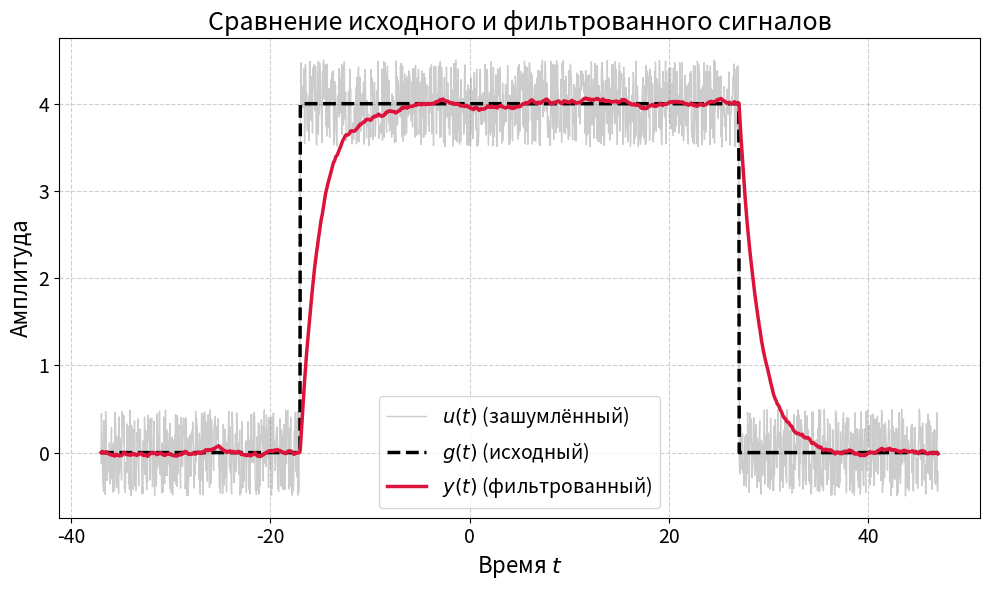

The matplotlib source for this figure:
# сравнительные графики исходного и фильтрованного сигналов
import numpy as np
import matplotlib.pyplot as plt
from scipy import signal
import os

a, t1, t2 = 4, -17, 27
b, c, d = 0.5, 0, 0
T = 2.0
np.random.seed(42)

t = np.linspace(t1 - 20, t2 + 20, 2000)

g = np.where((t >= t1) & (t <= t2), a, 0)
xi = 2 * np.random.rand(len(t)) - 1
u = g + b * xi + c * np.sin(d * t)

t_sim = t - t[0]

W1 = signal.TransferFunction([1], [T, 1])
_, y_filt, _ = signal.lsim(W1, u, t_sim)


plt.figure(figsize=(10, 6))
plt.plot(t, u, label='$u(t)$ (зашумлённый)', linewidth=1, alpha=0.4, color='gray')
plt.plot(t, g, label='$g(t)$ (исходный)', linewidth=2.5, color='black', linestyle='--')
plt.plot(t, y_filt, label='$y(t)$ (фильтрованный)', linewidth=2.5, color='crimson')

plt.xlabel('Время $t$', fontsize=16)
plt.ylabel('Амплитуда', fontsize=16)
plt.title('Сравнение исходного и фильтрованного сигналов', fontsize=18)
plt.grid(True, linestyle='--', alpha=0.6)
plt.legend(fontsize=14)
plt.xticks(fontsize=14)
plt.yticks(fontsize=14)
plt.tight_layout()

save_dir = r"C:\Users\fmusa\ITMOStudies\freq_methods\freq_methods_lab4\images"
os.makedirs(save_dir, exist_ok=True)
plt.savefig(os.path.join(save_dir, "first_comparison_of_signals.png"), dpi=300)
plt.close()
